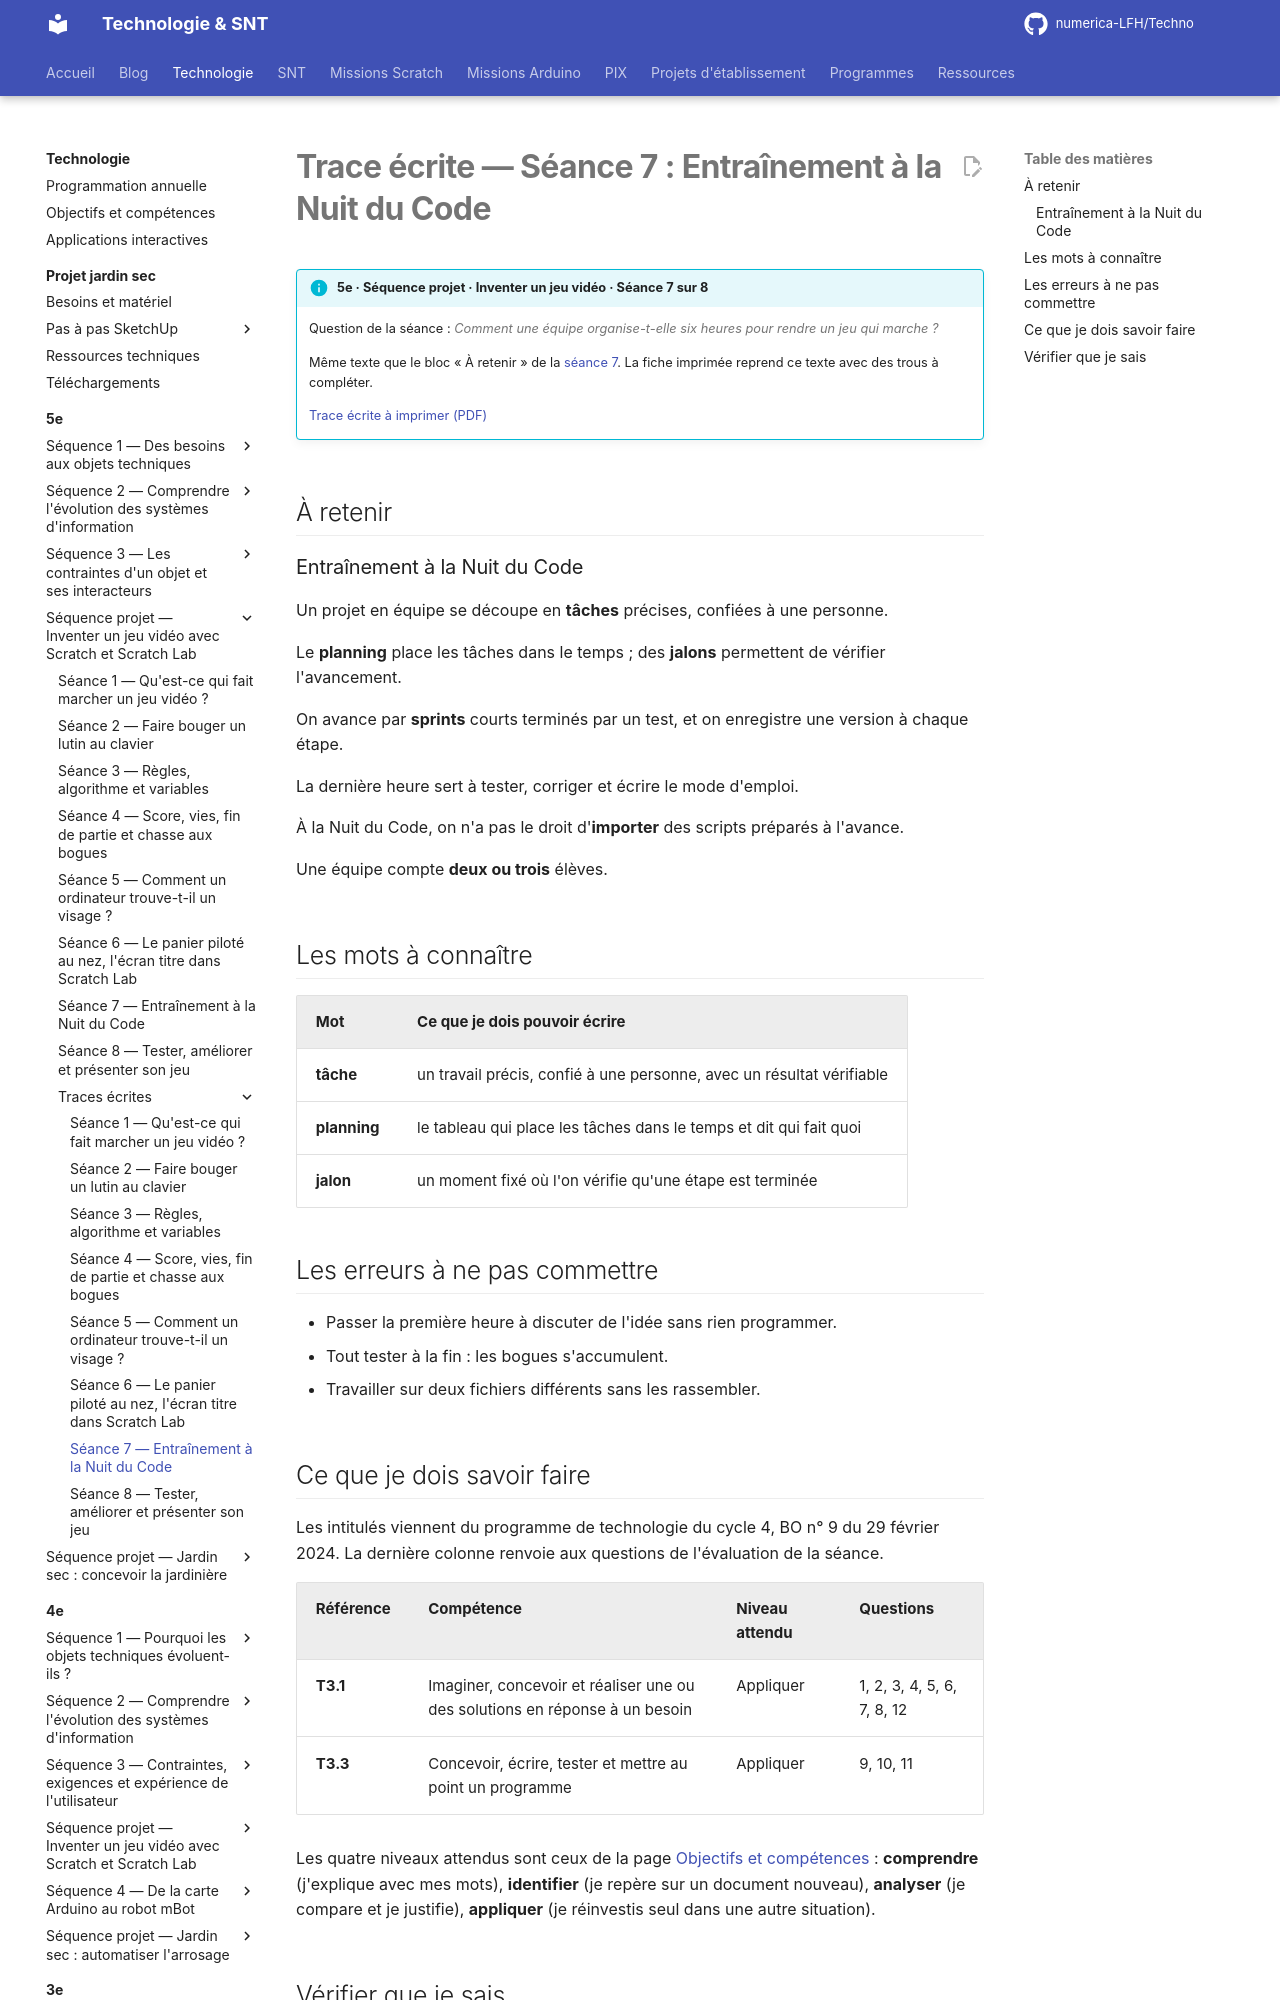

repository: numerica-LFH/Techno · page: technologie/5e/sequence-jeu-video/trace-ecrite-seance-7/index.html · generator: mkdocs

# Trace écrite — Séance 7 : Entraînement à la Nuit du Code

!!! info "5e · Séquence projet · Inventer un jeu vidéo · Séance 7 sur 8"

    Question de la séance : *Comment une équipe organise-t-elle six heures pour rendre un jeu qui marche ?*

    Même texte que le bloc « À retenir » de la [séance 7](seance-7.md). La fiche imprimée reprend ce texte avec des trous à compléter.

    [Trace écrite à imprimer (PDF)](traces/5e-jeu-video-seance7-trace.pdf)

## À retenir

### Entraînement à la Nuit du Code

Un projet en équipe se découpe en **tâches** précises, confiées à une personne.

Le **planning** place les tâches dans le temps ; des **jalons** permettent de vérifier l'avancement.

On avance par **sprints** courts terminés par un test, et on enregistre une version à chaque étape.

La dernière heure sert à tester, corriger et écrire le mode d'emploi.

À la Nuit du Code, on n'a pas le droit d'**importer** des scripts préparés à l'avance.

Une équipe compte **deux ou trois** élèves.

## Les mots à connaître

| Mot | Ce que je dois pouvoir écrire |
|---|---|
| **tâche** | un travail précis, confié à une personne, avec un résultat vérifiable |
| **planning** | le tableau qui place les tâches dans le temps et dit qui fait quoi |
| **jalon** | un moment fixé où l'on vérifie qu'une étape est terminée |

## Les erreurs à ne pas commettre

- Passer la première heure à discuter de l'idée sans rien programmer.
- Tout tester à la fin : les bogues s'accumulent.
- Travailler sur deux fichiers différents sans les rassembler.
